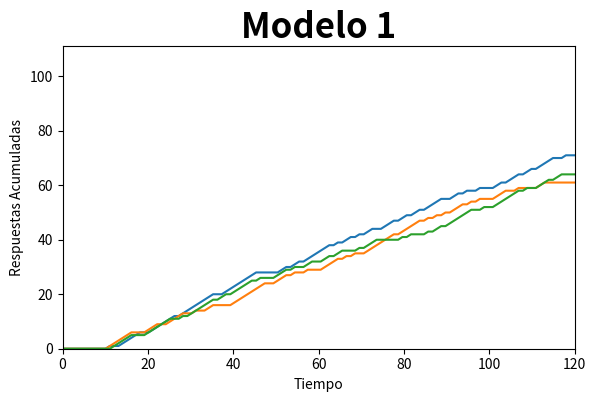

Reproduce this figure in Python. (Note: this script raises an exception after producing the figure.)
# -*- coding: utf-8 -*-
"""
Created on Sun Oct 23 13:15:47 2016

@author: Adrifelcha
"""
import numpy as np
import scipy.stats as st
import matplotlib.pyplot as plt
from matplotlib.widgets import Slider    #Libreria para hacer Sliders
import matplotlib.mlab as mlab	         #Libreria para personalizar graficas
import math			                     # Librería matematica
import scipy			                # Librería para hacer distribuciones de probabilidad
import scipy.stats			             # Librerias para hacer operaciones estadisticas


Kn = 0.9
Kr = 0.9

FI_value = 10

ensayos = 120
sim = 3

fig, ax = plt.subplots()                       #Ampliamos nuestro espacio para generar dos areas independientes para la grafica principal y los sliders
plt.subplots_adjust(left=0.1, bottom=0.25) 

FI = np.zeros((ensayos))
a = 0
for i in range(ensayos):
    if a == FI_value-1:
        FI[i] = 1
        a = 0
    else:
        FI[i] = 0
        a = a + 1
print(FI)

p = np.zeros((ensayos, sim))
#print(p)
c = np.zeros((ensayos, sim))
suma = np.zeros((ensayos, sim))
x = np.linspace(0, ensayos, ensayos)
#print(c)

for i in range(ensayos):
    for j in range(sim):
        if i < ensayos-1:
            p[i+1][j] = Kn*p[i][j]+(FI[i]*Kr*(1-p[i][j]))
            c[i][j] = st.binom.rvs(1,p[i][j])
            suma[i+1][j]= c[i][j]+suma[i][j]
print(p)
print (c)
print (suma)


ax.axis([0.0, ensayos, 0.0, ensayos-9]) 
ax.set_title('Modelo 1', fontsize=25, fontweight='bold')  #Añadimos un titulo a la grafica
ax.set_xlabel('Tiempo')    #Damos un nombre al eje de las abscisas
ax.set_ylabel('Respuestas Acumuladas')  
ax.plot(x, suma)
#plt.show()

ax_Sim = plt.axes([0.10, 0.11, 0.35, 0.035], axisbg='#F6EFC2')                    #Dibujamos un rectangulo especificando sus coordenadas
s_Sim = Slider(ax_Sim, 'Subjects', 1, 5, facecolor='#F6EFC2', valinit=sim, valfmt='%0.0f')

ax_Tr = plt.axes([0.10, 0.06, 0.35, 0.03], axisbg='#F6EFC2')                    #Dibujamos un rectangulo especificando sus coordenadas
s_Tr = Slider(ax_Tr, 'Trials', 100, 500, facecolor='#F6EFC2', valinit=ensayos, valfmt='%0.0f')

ax_FI = plt.axes([0.10, 0.01, 0.35, 0.03], axisbg='#F6EFC2')                    #Dibujamos un rectangulo especificando sus coordenadas
s_FI = Slider(ax_FI, 'F.I.', 1, 100, facecolor='#F6EFC2', valinit=FI_value, valfmt='%0.0f')

ax_Kn = plt.axes([0.55, 0.09, 0.35, 0.03], axisbg='#FF9EA0')                    #Dibujamos un rectangulo especificando sus coordenadas
s_Kn = Slider(ax_Kn, 'Kn', 0.01, 1.0, facecolor='red', valinit=Kn)

ax_Kr = plt.axes([0.55, 0.01, 0.35, 0.03], axisbg='#FF9EA0')                    #Dibujamos un rectangulo especificando sus coordenadas
s_Kr = Slider(ax_Kr, 'Kr', 0.01, 1.0, facecolor='red', valinit=Kr)

def update(adri):          # Creamos una funcion para actualizar nuestra grafica 
    Kn = s_Kn.val
    Kr = s_Kr.val
    FI_value = int(s_FI.val)
    ensayos = int(s_Tr.val)
    sim = int(s_Sim.val)
    FI = np.zeros((ensayos))
    a = 0
    for i in range(ensayos):
        if a == FI_value-1:
            FI[i] = 1
            a = 0
        else:
            FI[i] = 0
            a = a + 1
    p = np.zeros((ensayos, sim))
    c = np.zeros((ensayos, sim))
    suma = np.zeros((ensayos, sim))
    x = np.linspace(0, ensayos, ensayos)
    for i in range(ensayos):
        for j in range(sim):
            if i < ensayos-1:
                p[i+1][j] = Kn*p[i][j]+(FI[i]*Kr*(1-p[i][j]))
                c[i][j] = st.binom.rvs(1,p[i][j])
                suma[i+1][j]= c[i][j]+suma[i][j]
    ax.clear()  
    ax.axis([0.0, ensayos, 0.0, ensayos-9]) 
    ax.set_title('Modelo 1', fontsize=25, fontweight='bold')  #Añadimos un titulo a la grafica
    ax.set_xlabel('Tiempo')    #Damos un nombre al eje de las abscisas
    ax.set_ylabel('Respuestas Acumuladas')  
    ax.plot(x, suma)                                                 #Reiteramos el nombre del eje de las ordenadas
s_Kr.on_changed(update)
s_Kn.on_changed(update)
s_Tr.on_changed(update)
s_Sim.on_changed(update) 
s_FI.on_changed(update)
plt.show() #Imprimimos la grafica
